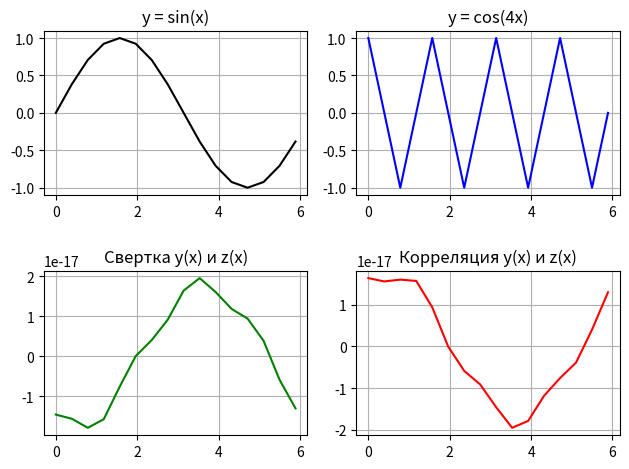

Write the Python code that produced this figure.
import matplotlib.pyplot as plt
import numpy as np

# y = sin(x); z = cos(4x)

N = 16
discrete_setX = np.arange(0, 2 * np.pi, 2 * np.pi / N)
discrete_setY = [np.sin(x) for x in discrete_setX]
discrete_setZ = [np.cos(4 * x) for x in discrete_setX]


def fast_fourier_transform(vector, size):
    if size == 1:
        return vector

    upper_part = []
    lower_part = []
    w = 1
    w0 = complex(np.cos(2 * np.pi / size), -np.sin(2 * np.pi / size))
    for i in range(int(size / 2)):
        lower_part.append((vector[i] - vector[i + int(size / 2)]) * w)
        upper_part.append(vector[i + int(size / 2)] + vector[i])
        w = w * w0

    a = fast_fourier_transform(lower_part, size / 2)
    b = fast_fourier_transform(upper_part, size / 2)

    return b + a


def inverse_fast_fourier_transform(vector, size):
    if size == 1:
        return vector

    half_size = int(size / 2)
    a = inverse_fast_fourier_transform(vector[:half_size], half_size)
    b = inverse_fast_fourier_transform(vector[half_size:], half_size)

    w = 1
    w0 = complex(np.cos(2 * np.pi / size), -np.sin(2 * np.pi / size))
    for i in range(half_size):
        b[i] = b[i] / w
        c = (a[i] + b[i]) / 2
        d = a[i] - c
        b[i] = d
        a[i] = c
        w = w * w0

    return a + b


fft_y = [c / N for c in fast_fourier_transform(discrete_setY, N)]
fft_z = [c / N for c in fast_fourier_transform(discrete_setZ, N)]

yz_convolution = inverse_fast_fourier_transform([a * b for a,b in zip(fft_y, fft_z)], N)
fft_y = [np.conj(a) for a in fft_y]

yz_cross_correlation = inverse_fast_fourier_transform([a * b for a,b in zip(fft_y, fft_z)], N)


# plots
figure = plt.figure("lab2")

ax1 = figure.add_subplot(221)
ax1.title.set_text("y = sin(x)")
ax1.grid()
ax1.plot(discrete_setX, discrete_setY, color="black")

ax2 = figure.add_subplot(222)
ax2.title.set_text("y = cos(4x)")
ax2.grid()
ax2.plot(discrete_setX, discrete_setZ, color="blue")

ax3 = figure.add_subplot(223)
ax3.title.set_text("Свертка y(x) и z(x)")
ax3.grid()
ax3.plot(discrete_setX, yz_convolution, color="green")

ax4 = figure.add_subplot(224)
ax4.title.set_text("Корреляция y(x) и z(x)")
ax4.grid()
ax4.plot(discrete_setX, yz_cross_correlation, color="red")

plt.tight_layout()
plt.show()





